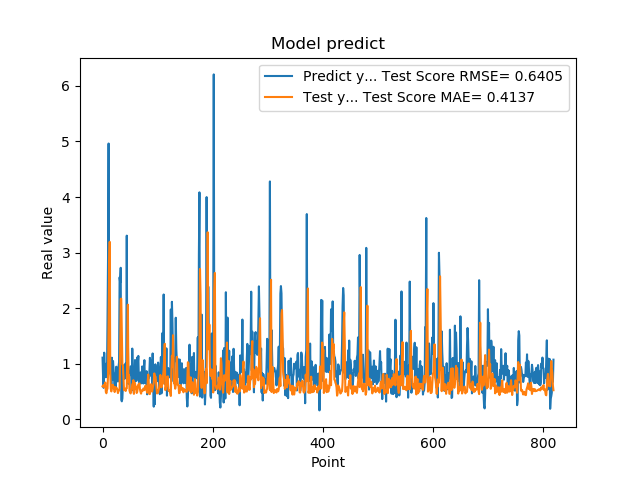

Values plotted in this chart, from the file beside it:
1.111775994300842507e+00, 5.958526459195760960e-01
7.566530108451843262e-01, 5.923337283212004589e-01
5.684260129928588867e-01, 6.180655234929287589e-01
1.201630949974060059e+00, 5.875189923589132501e-01
8.802530169486999512e-01, 6.229292601349692982e-01
8.531429767608642578e-01, 6.642903172424740044e-01
7.591750025749206543e-01, 4.936455350413397336e-01
1.005007982254028320e+00, 4.715874650371342236e-01
7.687720060348510742e-01, 5.298355398538467931e-01
1.740013241767883301e+00, 5.566328896611930643e-01
2.913533687591552734e+00, 8.037236318649757516e-01
4.963075160980224609e+00, 1.729270505913087064e+00
1.471215128898620605e+00, 2.709241448752544024e+00
1.000648975372314453e+00, 3.194618006509483354e+00
8.220189809799194336e-01, 8.316954929000603958e-01
9.362199902534482643e-01, 5.513806214095248182e-01
5.486897230148315430e-01, 5.048690988919090072e-01
1.111255049705505371e+00, 6.119371908560462536e-01
7.148039937019348145e-01, 6.054603848163100377e-01
1.052167057991027832e+00, 6.241962908759873807e-01
8.955980539321898304e-01, 5.514119629453347882e-01
7.769405245780944824e-01, 5.834241230878224327e-01
5.699509978294372559e-01, 4.940476444039454962e-01
8.244060277938842773e-01, 5.825337961059416925e-01
5.800840258598327637e-01, 5.611830790798150170e-01
9.488009810447691761e-01, 5.718170903497110658e-01
7.918390035629272461e-01, 5.620799248910369750e-01
6.937990188598632812e-01, 5.231067029591307538e-01
6.834830045700073242e-01, 4.744557028030595980e-01
9.433320164680479847e-01, 5.145272418932745895e-01
1.032713770866394043e+00, 5.200416264064625649e-01
2.556216001510620117e+00, 5.672605871835962876e-01
2.464895963668823242e+00, 1.231746602630376941e+00
2.728049993515014204e+00, 2.167777544457906380e+00
3.558506965637206476e-01, 2.172746375762164117e+00
3.262020051479339600e-01, 1.538251740701279235e+00
3.781589865684509277e-01, 9.930317680794041868e-01
6.306380033493041992e-01, 9.746535750492897332e-01
8.854129910469055176e-01, 7.676621367986389277e-01
9.743152856826782227e-01, 5.268488803250744867e-01
7.307389974594116211e-01, 5.317811706677718631e-01
9.521890282630921520e-01, 5.458594507207203961e-01
1.011654973030090332e+00, 5.123243349379906775e-01
7.643579840660095215e-01, 5.637001758758278802e-01
3.306220054626464844e+00, 5.609094431775077938e-01
7.543110251426696777e-01, 1.414317733018217060e+00
1.409499049186706321e+00, 2.065030458224970555e+00
6.401469707489013672e-01, 6.769643516638653713e-01
8.640019893646240234e-01, 7.982573228256082398e-01
8.469420075416564941e-01, 5.182094353123047892e-01
7.976629734039306641e-01, 4.854507185514718159e-01
9.555831551551821068e-01, 4.681423640015054954e-01
9.546210169792175293e-01, 5.102138292709627043e-01
5.251880288124084473e-01, 5.490871411833067040e-01
1.275226235389709695e+00, 6.303341816124223840e-01
8.355640172958374023e-01, 6.498234496127083260e-01
7.640249729156494141e-01, 7.066935604948819671e-01
4.752210080623626154e-01, 4.609408388077773644e-01
7.414129972457885742e-01, 6.624177540598373826e-01
1.069700956344604492e+00, 6.479605512277123447e-01
7.892770171165466309e-01, 5.552797168237230130e-01
... 759 more rows
